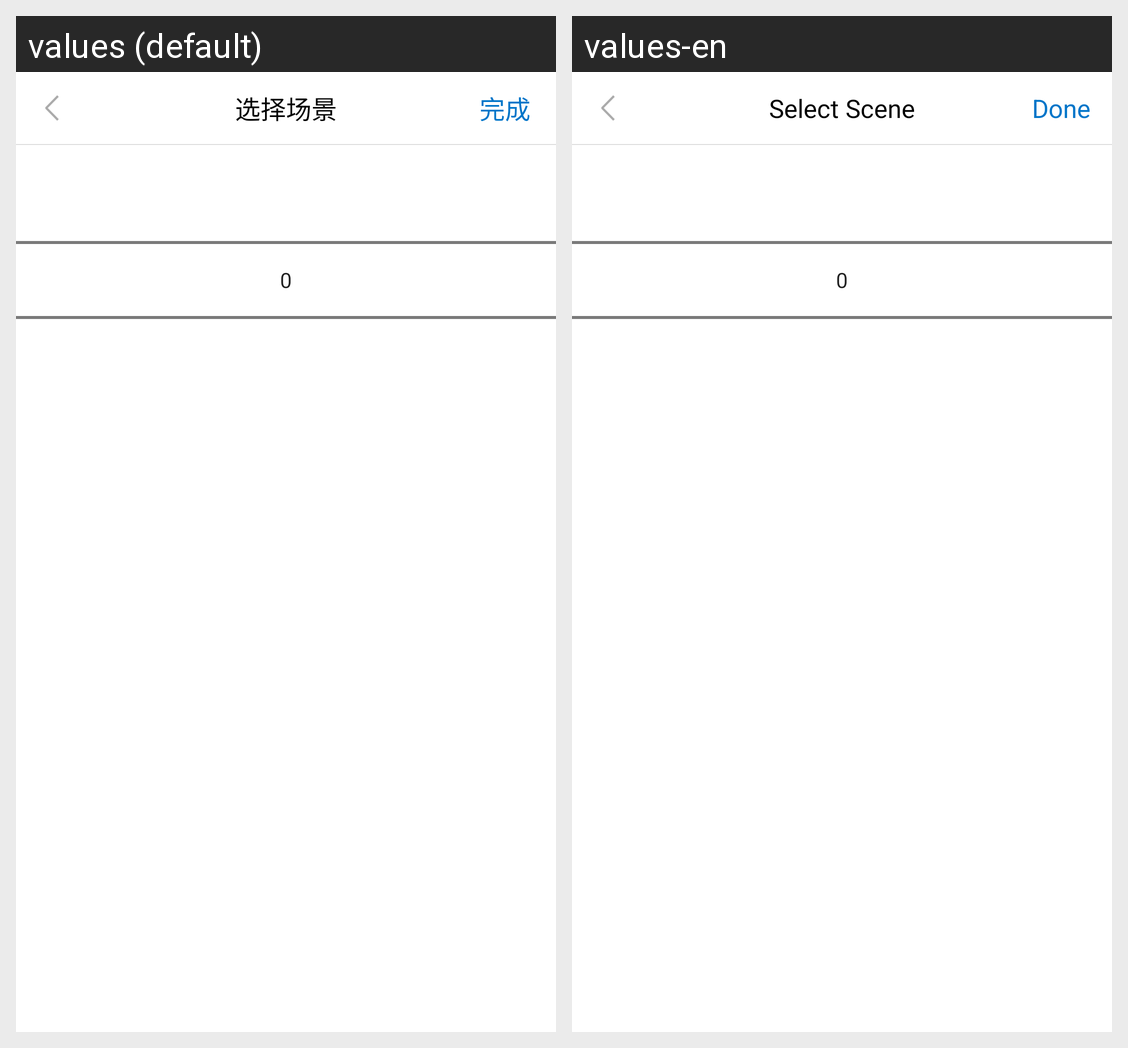

Translations of the strings shown on this Android screen, per locale in the grid:
Android screen res/layout/pop_bind_scene.xml rendered under 2 locales, left to right: values (default), values-en. Device: Nexus 5 (rendered at 1080×1920; each locale shown at half size, 540×960, under a caption strip naming it); theme Theme.FeasyHome.
Strings drawn on this screen, with the default value and each locale's value (text and hints the layout hard-codes, and strings that could not be matched under every locale, appear in the picture but are not listed):

scenarioselection
  values: 选择场景
  values-en: Select Scene

done
  values: 完成
  values-en: Done
